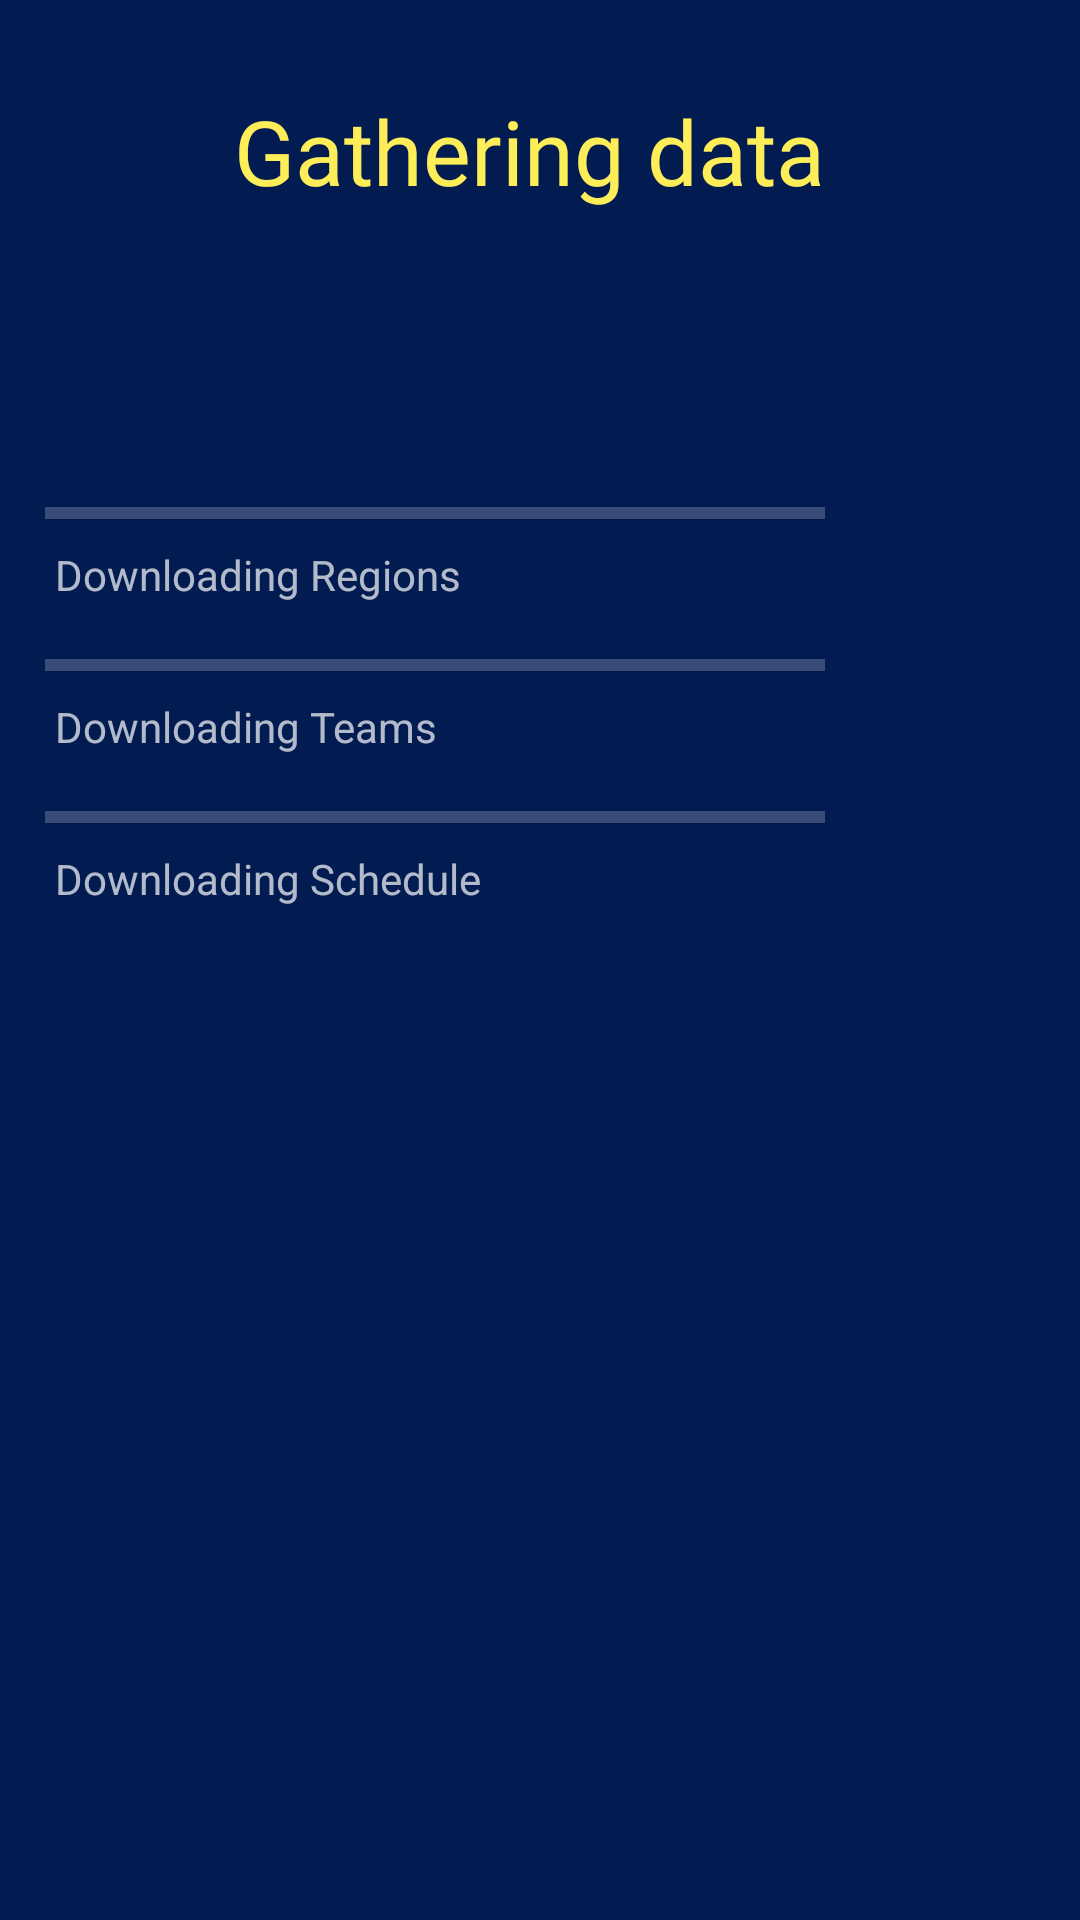

Here is an Android app screen rendered from its layout file. Give the layout XML and the strings, colors and styles it references.
<!-- AndroidManifest.xml: application theme Theme.AppCompat.NoActionBar -->
<!-- res/layout/activity_download.xml -->
<?xml version="1.0" encoding="utf-8"?>
<androidx.constraintlayout.widget.ConstraintLayout xmlns:android="http://schemas.android.com/apk/res/android"
    xmlns:app="http://schemas.android.com/apk/res-auto"
    xmlns:tools="http://schemas.android.com/tools"
    android:layout_width="match_parent"
    android:layout_height="match_parent"
    android:background="@color/background"
    tools:context=".Activities.DownloadActivity">

    <TextView
        android:layout_width="match_parent"
        android:layout_height="wrap_content"
        android:text="Gathering data "
        android:id="@+id/text_info"
        android:fontFamily="@font/simplex"
        android:textColor="@color/y2"
        android:gravity="center"
        android:textSize="30sp"
        android:layout_marginTop="30dp"
        app:layout_constraintEnd_toEndOf="parent"
        app:layout_constraintStart_toStartOf="parent"
        app:layout_constraintTop_toTopOf="parent" />


    <LinearLayout
        android:id="@+id/p1"
        android:layout_width="match_parent"
        android:layout_height="wrap_content"
        android:layout_marginHorizontal="15dp"
        android:layout_marginTop="40dp"
        android:orientation="vertical"
        app:layout_constraintEnd_toEndOf="parent"
        app:layout_constraintStart_toStartOf="parent"
        app:layout_constraintTop_toBottomOf="@id/text_info">



        <LinearLayout
            android:layout_width="match_parent"
            android:layout_height="wrap_content"
            android:layout_marginTop="50dp"
            android:orientation="horizontal"
            android:weightSum="10">

            <ProgressBar
                android:id="@+id/progressbar_regions_downloads"
                style="?android:attr/progressBarStyleHorizontal"
                android:layout_width="0dp"
                android:layout_height="match_parent"
                android:layout_weight="8"
                android:indeterminate="false"
                android:secondaryProgressTint="@color/blue_light" />

            <TextView
                android:id="@+id/regions_percentage"
                android:layout_width="0dp"
                android:layout_height="wrap_content"
                android:layout_marginStart="5dp"
                android:layout_weight="2"
                android:textSize="16sp" />

        </LinearLayout>

        <LinearLayout
            android:layout_width="wrap_content"
            android:layout_height="wrap_content"
            android:orientation="horizontal">

            <TextView
                android:layout_width="wrap_content"
                android:layout_height="wrap_content"

                android:text=" Downloading Regions " />




        </LinearLayout>


    </LinearLayout>

    <LinearLayout
        android:id="@+id/p2"
        android:layout_width="match_parent"
        android:layout_height="wrap_content"
        android:layout_marginHorizontal="15dp"
        android:layout_marginVertical="10dp"
        android:orientation="vertical"
        app:layout_constraintEnd_toEndOf="parent"
        app:layout_constraintStart_toStartOf="parent"
        app:layout_constraintTop_toBottomOf="@+id/p1">


        <LinearLayout
            android:layout_width="match_parent"
            android:layout_height="wrap_content"
            android:orientation="horizontal"
            android:weightSum="10">

            <ProgressBar
                android:id="@+id/progressbar_teams_downloads"
                style="?android:attr/progressBarStyleHorizontal"
                android:layout_width="0dp"
                android:layout_height="match_parent"
                android:layout_weight="8"
                android:indeterminate="false"
                android:secondaryProgressTint="@color/blue_light" />

            <TextView
                android:id="@+id/teams_percentage"
                android:layout_width="0dp"
                android:layout_height="wrap_content"
                android:layout_marginStart="5dp"
                android:layout_weight="2"
                android:textSize="16sp" />

        </LinearLayout>

        <LinearLayout
            android:layout_width="match_parent"
            android:layout_height="wrap_content"

            android:orientation="horizontal">

            <TextView
                android:layout_width="wrap_content"
                android:layout_height="wrap_content"
                android:text=" Downloading Teams " />


        </LinearLayout>


    </LinearLayout>

    <LinearLayout
        android:id="@+id/p3"
        android:layout_width="match_parent"
        android:layout_height="wrap_content"
        android:layout_marginHorizontal="15dp"
        android:layout_marginVertical="10dp"
        android:orientation="vertical"
        app:layout_constraintEnd_toEndOf="parent"
        app:layout_constraintStart_toStartOf="parent"
        app:layout_constraintTop_toBottomOf="@+id/p2">


        <LinearLayout
            android:layout_width="match_parent"
            android:layout_height="wrap_content"
            android:orientation="horizontal"
            android:weightSum="10">

            <ProgressBar
                android:id="@+id/progressbar_schedule_downloads"
                style="?android:attr/progressBarStyleHorizontal"
                android:layout_width="0dp"
                android:layout_height="match_parent"
                android:layout_weight="8"
                android:indeterminate="false"
                android:secondaryProgressTint="@color/blue_light" />

            <TextView
                android:id="@+id/schedule_percentage"
                android:layout_width="0dp"
                android:layout_height="wrap_content"
                android:layout_marginStart="5dp"
                android:layout_weight="2"
                android:textSize="16sp" />

        </LinearLayout>

        <LinearLayout
            android:layout_width="wrap_content"
            android:layout_height="wrap_content"
            android:orientation="horizontal">

            <TextView
                android:layout_width="wrap_content"
                android:layout_height="wrap_content"
                android:text=" Downloading Schedule " />


        </LinearLayout>


    </LinearLayout>

</androidx.constraintlayout.widget.ConstraintLayout>
<!-- resources referenced by this layout -->
<resources>
  <color name="background">#021C52</color>
  <color name="blue_light">#5FB8FA</color>
  <color name="y2">#FDED59</color>
</resources>
